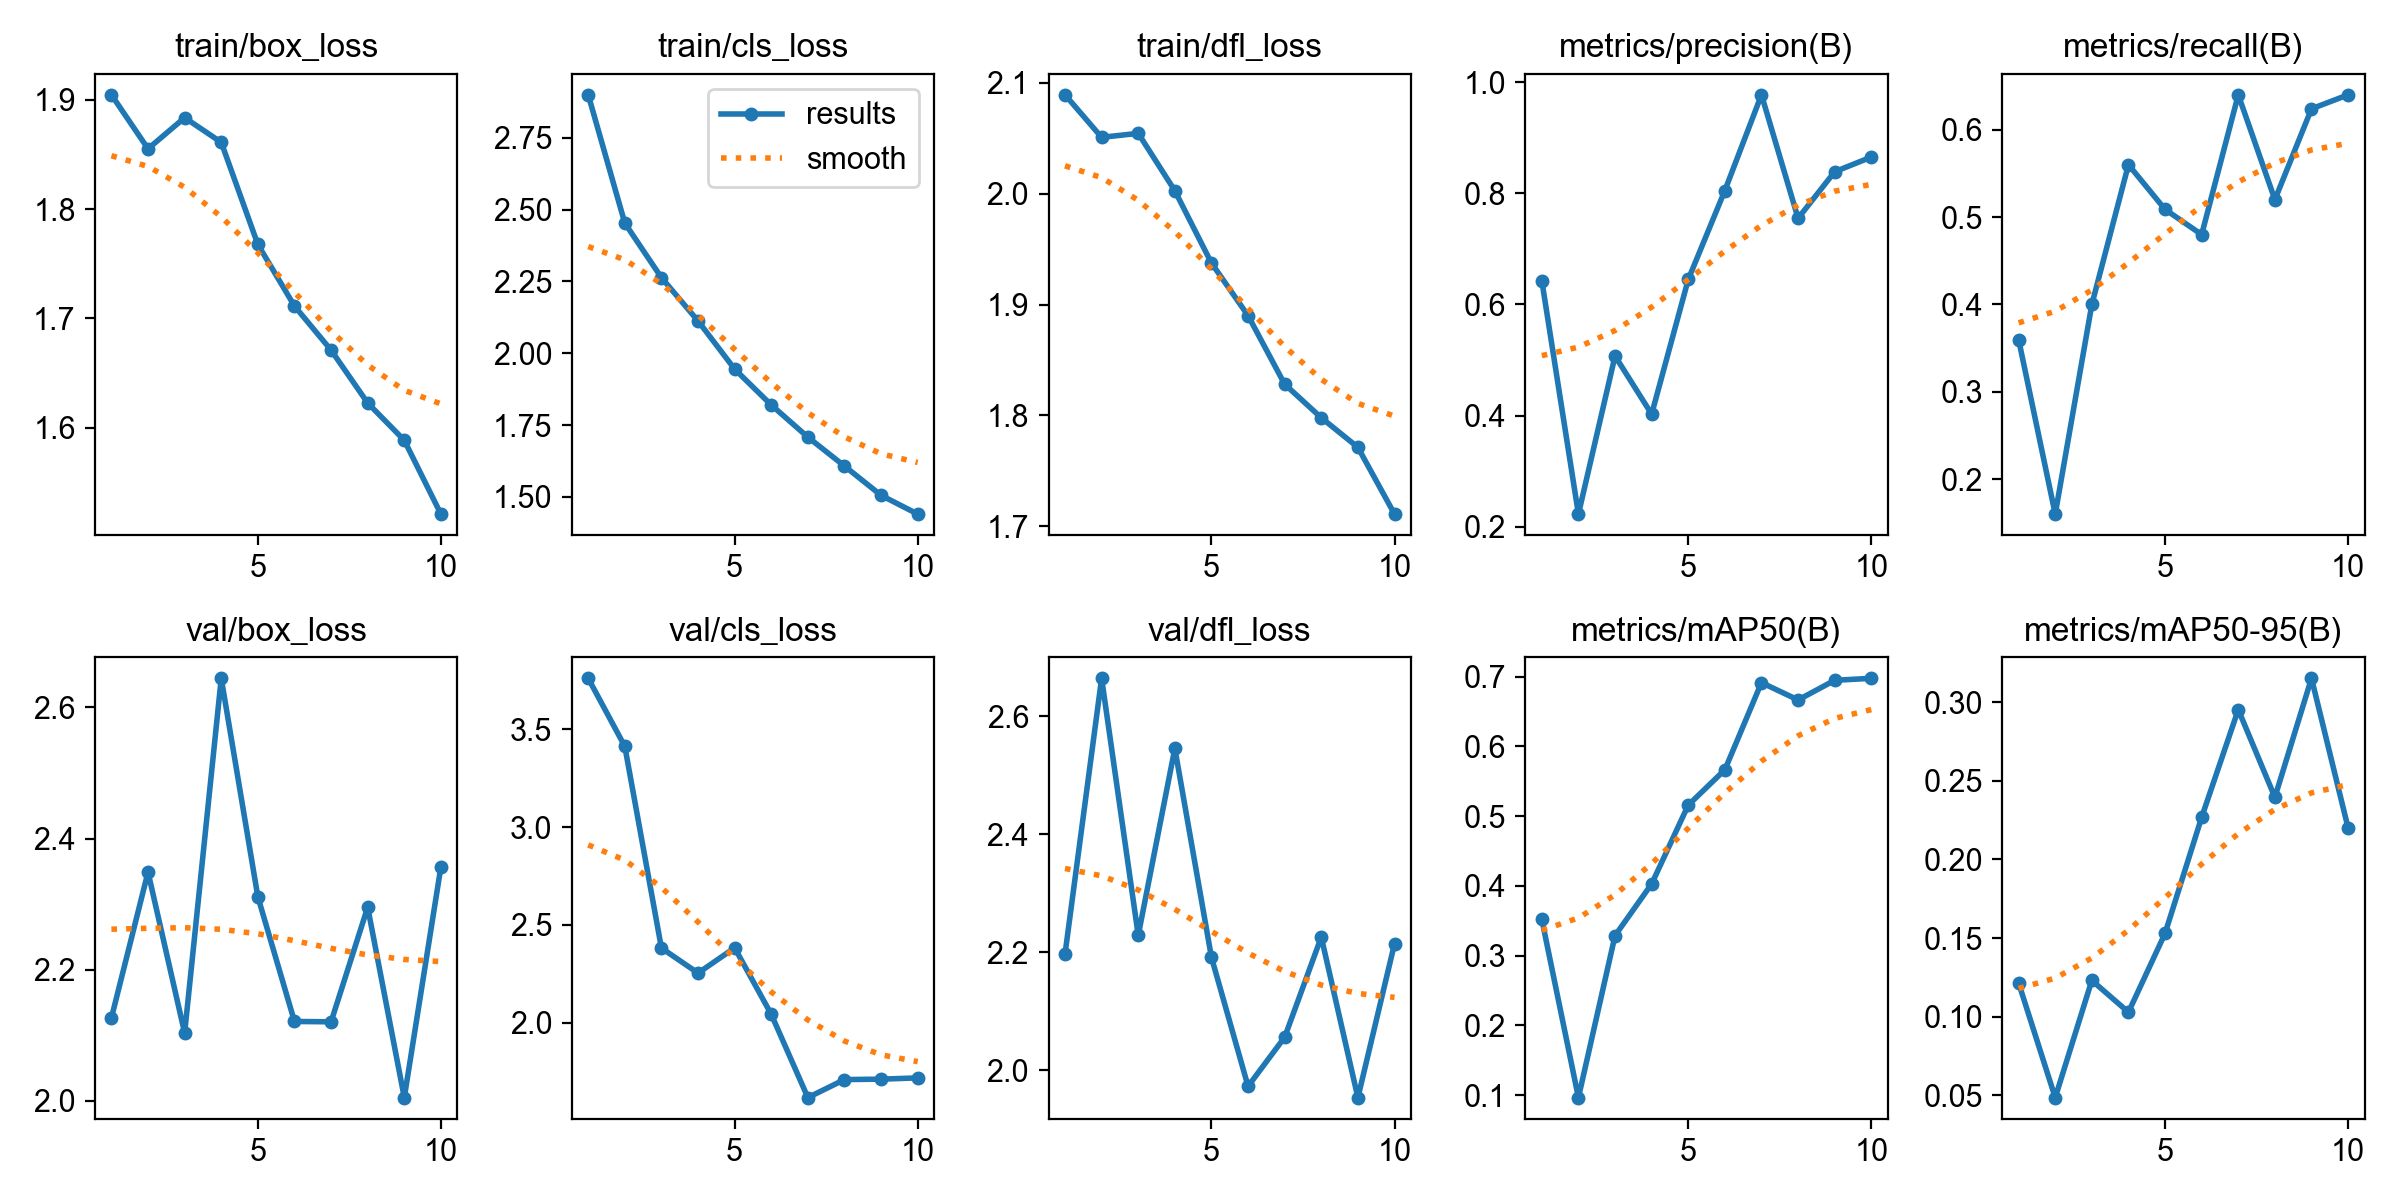

The file beside this chart, header and first rows:
epoch, time, train/box_loss, train/cls_loss, train/dfl_loss, metrics/precision(B), metrics/recall(B), metrics/mAP50(B), metrics/mAP50-95(B), val/box_loss, val/cls_loss, val/dfl_loss, lr/pg0, lr/pg1, lr/pg2
1, 1204, 1.905, 2.9, 2.089, 0.6427, 0.3598, 0.3519, 0.1215, 2.126, 3.759, 2.197, 0.0006615, 0.0006615, 0.0006615
2, 2182, 1.855, 2.453, 2.051, 0.2229, 0.16, 0.09641, 0.04865, 2.349, 3.411, 2.665, 0.001197, 0.001197, 0.001197
3, 3162, 1.884, 2.263, 2.055, 0.5072, 0.4, 0.3286, 0.1231, 2.103, 2.382, 2.229, 0.0016, 0.0016, 0.0016
4, 4243, 1.861, 2.112, 2.003, 0.4027, 0.56, 0.4028, 0.1029, 2.644, 2.254, 2.546, 0.001406, 0.001406, 0.001406
5, 5749, 1.768, 1.945, 1.938, 0.6448, 0.5088, 0.5158, 0.153, 2.311, 2.383, 2.192, 0.001208, 0.001208, 0.001208
6, 7091, 1.711, 1.82, 1.89, 0.8049, 0.48, 0.5664, 0.2268, 2.121, 2.044, 1.973, 0.00101, 0.00101, 0.00101
7, 8139, 1.671, 1.708, 1.828, 0.977, 0.64, 0.6914, 0.2953, 2.12, 1.619, 2.056, 0.000812, 0.000812, 0.000812
8, 10426, 1.622, 1.607, 1.798, 0.7549, 0.52, 0.6665, 0.2396, 2.295, 1.711, 2.226, 0.000614, 0.000614, 0.000614
9, 11740, 1.588, 1.505, 1.771, 0.8386, 0.624, 0.6947, 0.3152, 2.005, 1.713, 1.954, 0.000416, 0.000416, 0.000416
10, 13486, 1.521, 1.44, 1.711, 0.8651, 0.64, 0.6976, 0.2201, 2.357, 1.719, 2.215, 0.000218, 0.000218, 0.000218
